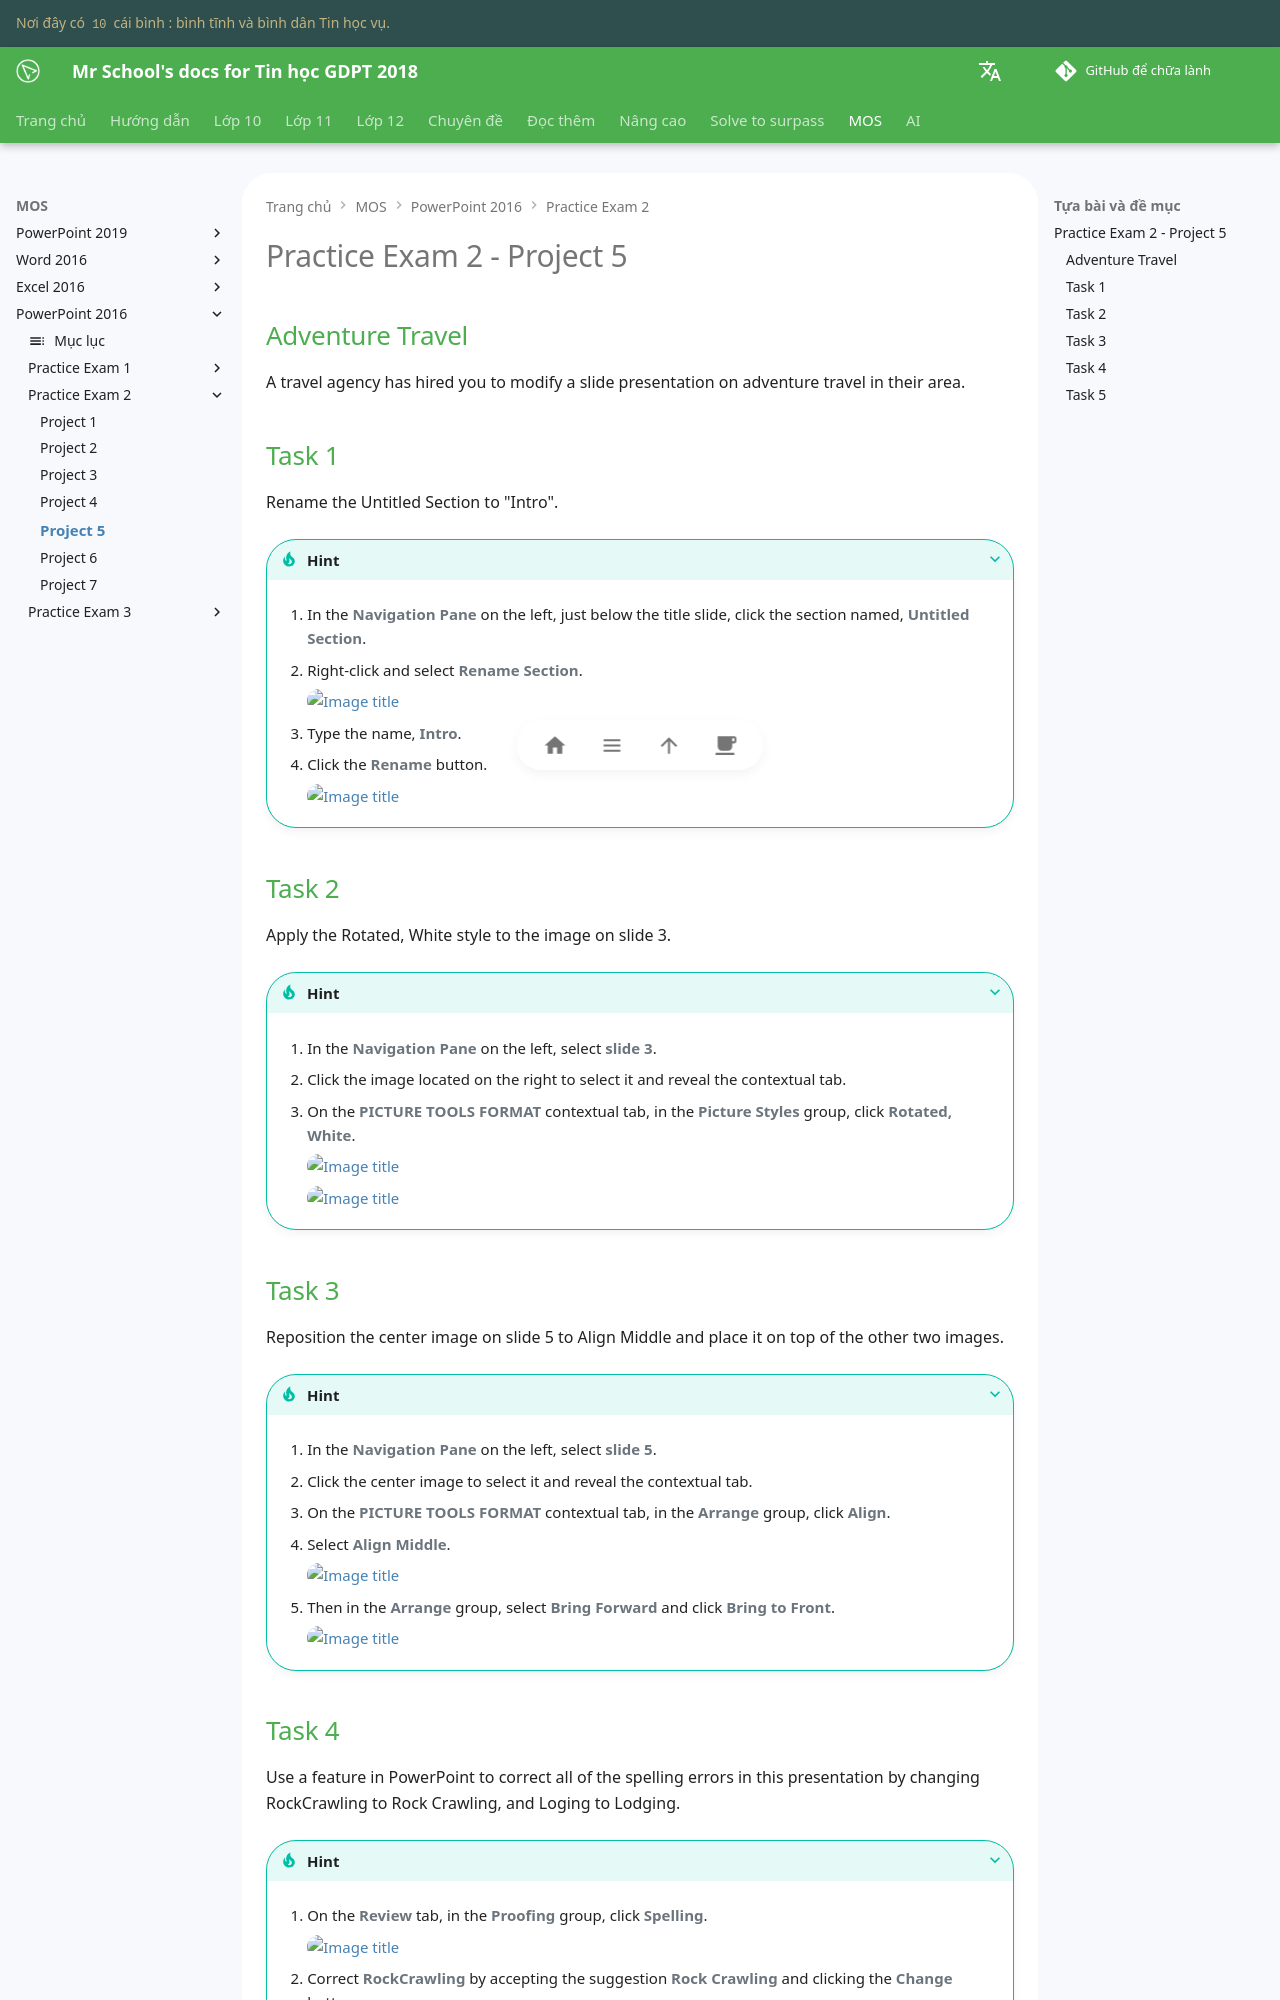

repository: vtchitruong/vtchitruong.github.io · page: en/mos/powerpoint-2016/exam-2/project-5/index.html · generator: mkdocs

# Practice Exam 2 - Project 5

## Adventure Travel
A travel agency has hired you to modify a slide presentation on adventure travel in their area.
 
## Task 1
 
Rename the Untitled Section to "Intro".

???+ Tip "Hint"

    1. In the **Navigation Pane** on the left, just below the title slide, click the section named, **Untitled Section**.

    2. Right-click and select **Rename Section**.

        ![Image title](https://lh3.googleusercontent.com/pw/AIL4fc_4qYb1g7sYu8aEMVMEZhQaUmUHkPaaTl6--OfuUwso0xGZcJM8h_oZmjVYmGoAr5PkXEuc_Gw06XFUR1Uem3NIXorO2K4XpLtxMD_E-YLPOptWlApu=w320){ loading=lazy }

    3. Type the name, **Intro**.

    4. Click the **Rename** button.

        ![Image title](https://lh3.googleusercontent.com/pw/AIL4fc9LkKE9pALjl3rXFeiXsXAwuOucvEYO8R5i9DOn_8yHK-oJXtkNvXXwsOVKcPqG8hWdJ8H9g22VGEOJSZyiGCeCAAQwEeHmW1gY0quAXsNe_AnXQ-di=w2400){ loading=lazy }

## Task 2

Apply the Rotated, White style to the image on slide 3.

???+ Tip "Hint"

    1. In the **Navigation Pane** on the left, select **slide 3**.

    2. Click the image located on the right to select it and reveal the contextual tab.

    3. On the **PICTURE TOOLS FORMAT** contextual tab, in the **Picture Styles** group, click **Rotated, White**.

        ![Image title](https://lh3.googleusercontent.com/pw/AIL4fc9cIyO9kC7SF2yW9QLWNosHwlTY__V0pG9fOc7evIKHyjUe1Y4UBOZxNvSlqLV89fkY3nYOx3X5ML5_eeAM7vQP4_XWTp-nBeVTGUCStAS4sCL8CBBc=w720){ loading=lazy }

        ![Image title](https://lh3.googleusercontent.com/pw/AIL4fc8Lu2qAX1RwnLV2mKZj8DCtKxT_UccPRp5gXks3HfoP9LtQo4ek3nzf5_QeU_dlq6h6A72MBkyFHuSA9Rb1EtuzSh5VbrhVza_jgozw6LAL1wRF06Aq=w320){ loading=lazy }

## Task 3

Reposition the center image on slide 5 to Align Middle and place it on top of the other two images.

???+ Tip "Hint"

    1. In the **Navigation Pane** on the left, select **slide 5**.

    2. Click the center image to select it and reveal the contextual tab.

    3. On the **PICTURE TOOLS FORMAT** contextual tab, in the **Arrange** group, click **Align**. 

    4. Select **Align Middle**.

        ![Image title](https://lh3.googleusercontent.com/pw/AIL4fc-r1eyQlODafUpeCZJSP2S7PUvRtLaPW7dUWFjBEjVq_9N3z-Ipp92CVZhMn4c3qHnMDo5wt3N-0CYhSBjAUvcQ3Z6FfuMc1RCBQsUEMeo6NhBjNs9z=w600){ loading=lazy }

    5. Then in the **Arrange** group, select **Bring Forward** and click **Bring to Front**.

        ![Image title](https://lh3.googleusercontent.com/pw/AIL4fc_vTODCfTHOIEGP3EJUiir6TZsZzlDjJ6toY6uowjfBT9oHUWuNMGJAnJj8naJAx-IDGM6jJhyJBUHZmqpCF__KP2I8gwIJ-OTloslCYmvpstZp6Vvh=w320){ loading=lazy }
